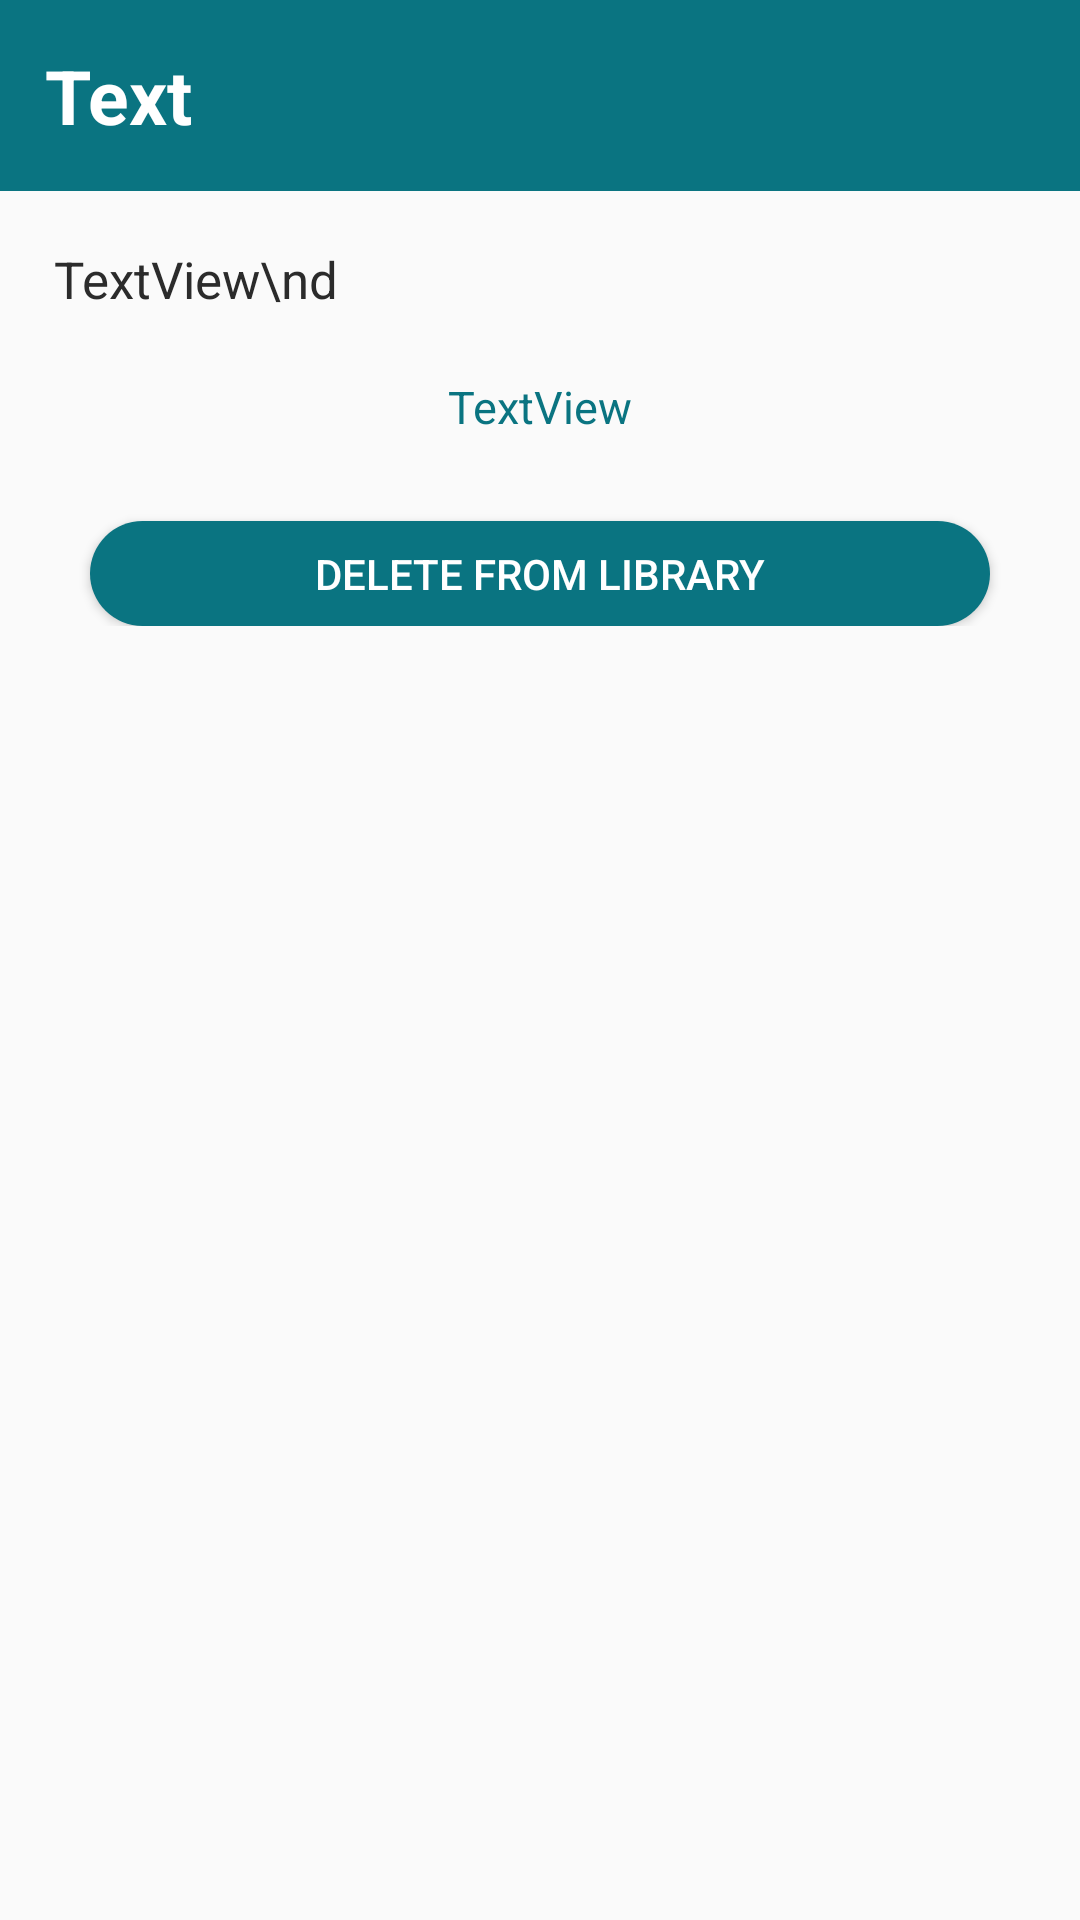

Layout XML and referenced resources for this Android screen:
<!-- AndroidManifest.xml: application theme AppTheme -->
<!-- res/layout/activity_body_saved.xml -->
<?xml version="1.0" encoding="utf-8"?>
<RelativeLayout xmlns:android="http://schemas.android.com/apk/res/android"
    xmlns:app="http://schemas.android.com/apk/res-auto"
    xmlns:tools="http://schemas.android.com/tools"
    android:layout_width="match_parent"
    android:layout_height="match_parent"
    tools:context="org.senani.sachith.story2.BodyActivitySaved">

    <ScrollView
        android:layout_width="match_parent"
        android:layout_height="match_parent"
        android:layout_marginBottom="20dp">

        <RelativeLayout
            android:layout_width="match_parent"
            android:layout_height="match_parent">

            <LinearLayout
                android:layout_width="match_parent"
                android:layout_height="wrap_content"
                android:id="@+id/top"
                android:layout_alignParentTop="true"
                android:background="@color/colorPrimaryDark">

                <TextView
                    android:id="@+id/tv_title"
                    android:layout_width="wrap_content"
                    android:layout_height="wrap_content"
                    android:padding="15dp"
                    android:layout_alignParentLeft="true"
                    android:text="Text"
                    android:textColor="#ffffff"
                    android:textSize="25dp"
                    android:textStyle="bold"
                    />

            </LinearLayout>

            <TextView
                android:id="@+id/tv_body"
                android:layout_width="match_parent"
                android:layout_height="wrap_content"
                android:layout_alignParentLeft="true"
                android:padding="18dp"
                android:text="TextView\nd"
                android:layout_below="@+id/top"
                android:textSize="17dp"
                android:textColor="#2b2b2b"
                android:lineSpacingMultiplier="1.3"
                />

            <TextView
                android:id="@+id/tv_writer"
                android:layout_width="wrap_content"
                android:layout_height="wrap_content"
                android:padding="3dp"
                android:text="TextView"
                android:textSize="15dp"
                android:textColor="@color/colorPrimaryDark"
                android:layout_below="@+id/tv_body"
                android:layout_centerHorizontal="true" />



            <Button
                android:layout_width="300dp"
                android:layout_height="35dp"
                android:id="@+id/btn_save"
                android:text="delete from library"
                android:textColor="#FFFFFF"
                android:background="@drawable/button_selector"
                android:layout_alignParentBottom="true"
                android:layout_centerHorizontal="true"
                android:layout_below="@+id/tv_writer"
                android:layout_marginTop="25dp"

                />

        </RelativeLayout>


    </ScrollView>

</RelativeLayout>
<!-- resources referenced by this layout -->
<resources>
  <color name="colorPrimaryDark">#0A7481</color>
  <!-- drawable button_selector (drawable) -->
  <?xml version="1.0" encoding="utf-8"?>
  <selector xmlns:android="http://schemas.android.com/apk/res/android">
      <item android:state_focused="true" android:drawable="@drawable/rounded_button2"/>
      <item android:state_pressed="true" android:drawable="@drawable/rounded_button2" />
      <item android:drawable="@drawable/rounded_button" />
  </selector>
  <style name="AppTheme" parent="Theme.AppCompat.DayNight.NoActionBar">
          
          <item name="colorPrimary">@color/colorPrimary</item>
          <item name="colorPrimaryDark">@color/colorPrimaryDark</item>
          <item name="colorAccent">@color/colorAccent</item>
      </style>
  <!-- drawable rounded_button2 (drawable) -->
  <?xml version="1.0" encoding="utf-8"?>
  <shape xmlns:android="http://schemas.android.com/apk/res/android" android:shape="rectangle">
      <solid android:color="#0a3e45"></solid>
      <corners android:radius="150dp"/>
  
  </shape>
  <!-- drawable rounded_button (drawable) -->
  <?xml version="1.0" encoding="utf-8"?>
  <shape xmlns:android="http://schemas.android.com/apk/res/android" android:shape="rectangle">
      <solid android:color="@color/colorPrimaryDark"></solid>
      <corners android:radius="150dp"/>
  
  </shape>
  <color name="colorPrimary">#0A7481</color>
  <color name="colorAccent">#adb144</color>
</resources>
